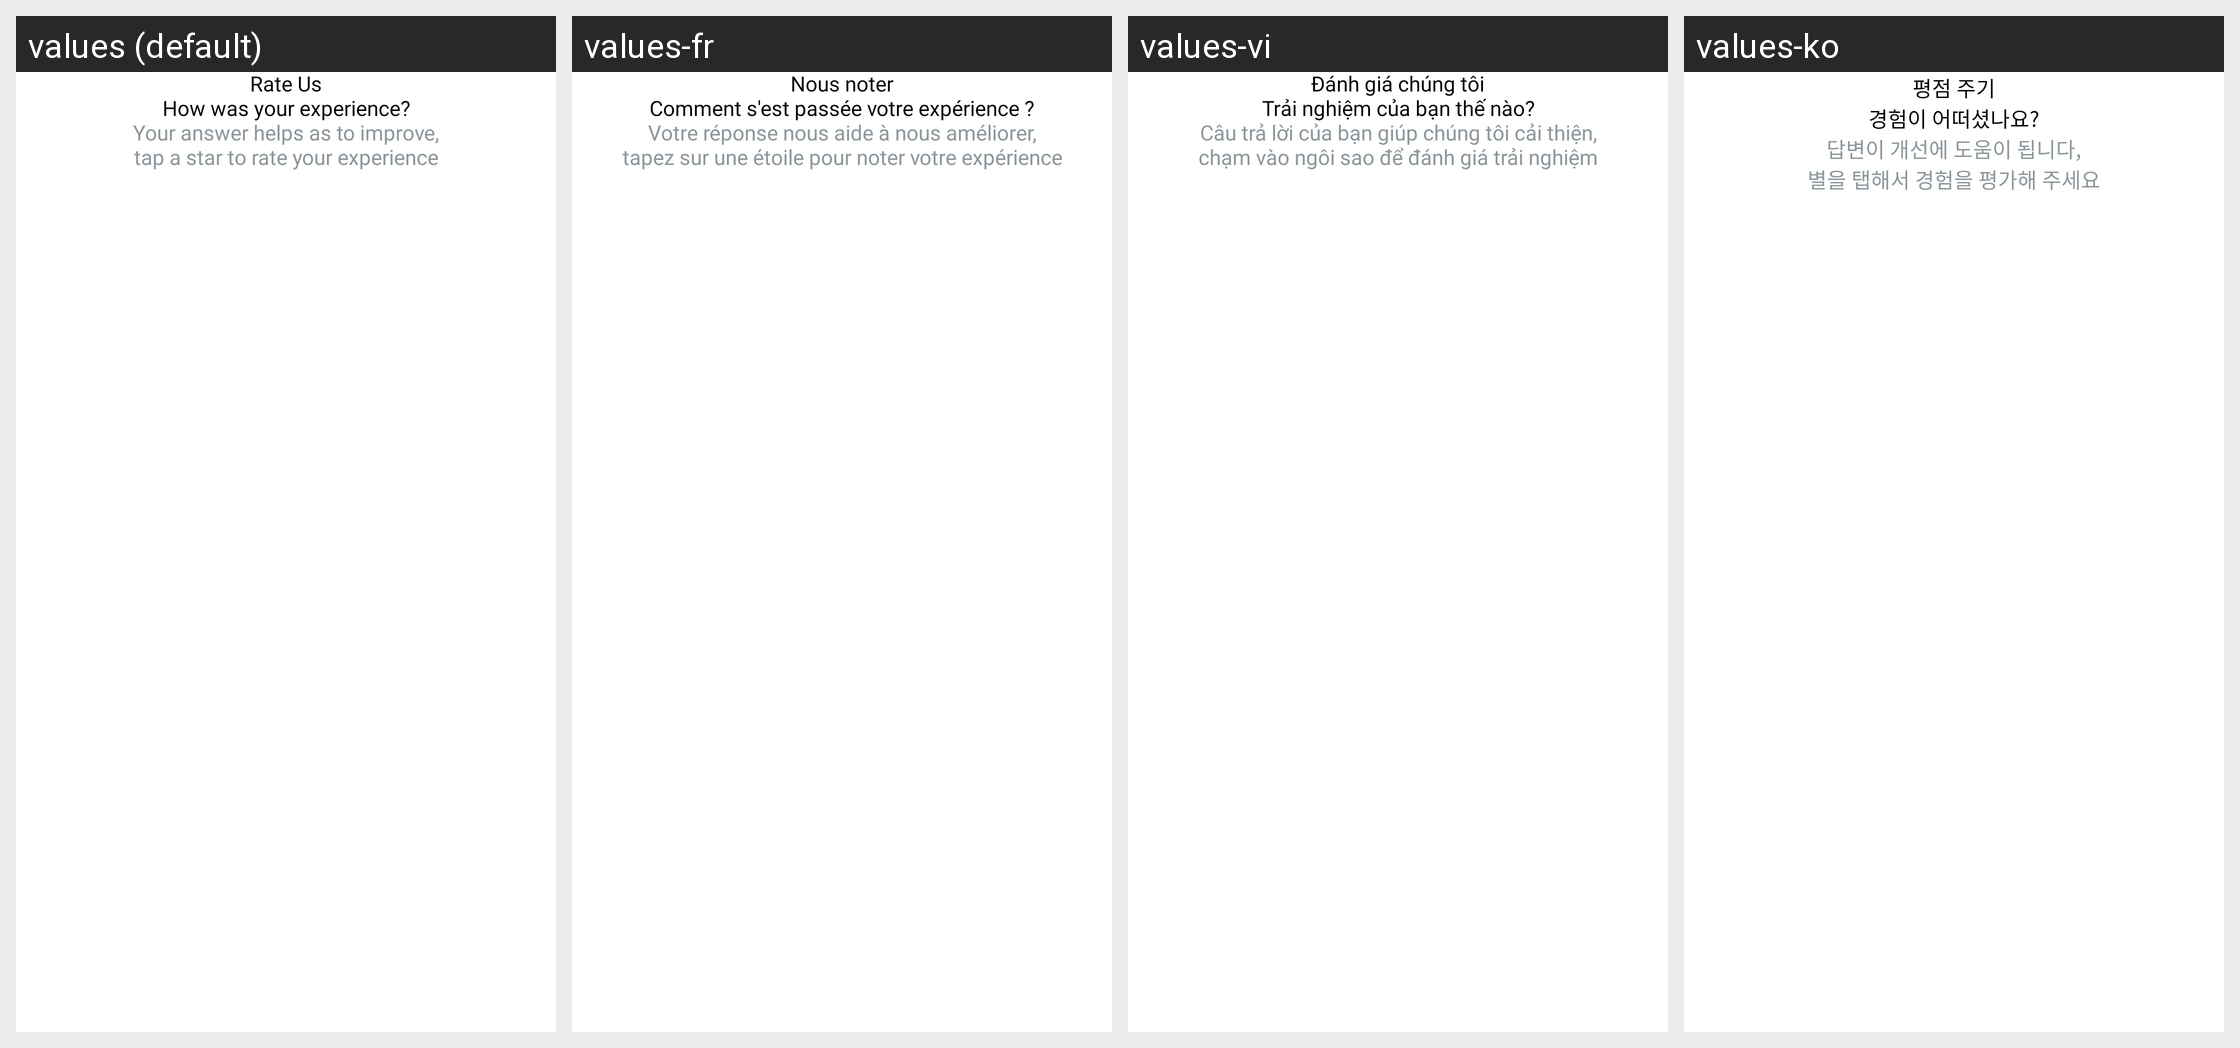

Translations of the strings shown on this Android screen, per locale in the grid:
Android screen res/layout/dialog_rate_us.xml rendered under 4 locales, left to right: values (default), values-fr, values-vi, values-ko. Device: Nexus 5 (rendered at 1080×1920; each locale shown at half size, 540×960, under a caption strip naming it); theme Theme.GPS.
Other locales in the repository, not shown: values-es, values-hi, values-in, values-pt, values-ru, values-th.
Strings drawn on this screen, with the default value and each locale's value (text and hints the layout hard-codes, and strings that could not be matched under every locale, appear in the picture but are not listed):

rateUs
  values: Rate Us
  values-fr: Nous noter
  values-vi: Đánh giá chúng tôi
  values-ko: 평점 주기

how_was_your_experience
  values: How was your experience?
  values-fr: Comment s'est passée votre expérience ?
  values-vi: Trải nghiệm của bạn thế nào?
  values-ko: 경험이 어떠셨나요?

rate_us_sub_text
  values: Your answer helps as to improve,
      tap a star to rate your experience
  values-fr: Votre réponse nous aide à nous améliorer,
      tapez sur une étoile pour noter votre expérience
  values-vi: Câu trả lời của bạn giúp chúng tôi cải thiện,
      chạm vào ngôi sao để đánh giá trải nghiệm
  values-ko: 답변이 개선에 도움이 됩니다,
      별을 탭해서 경험을 평가해 주세요
